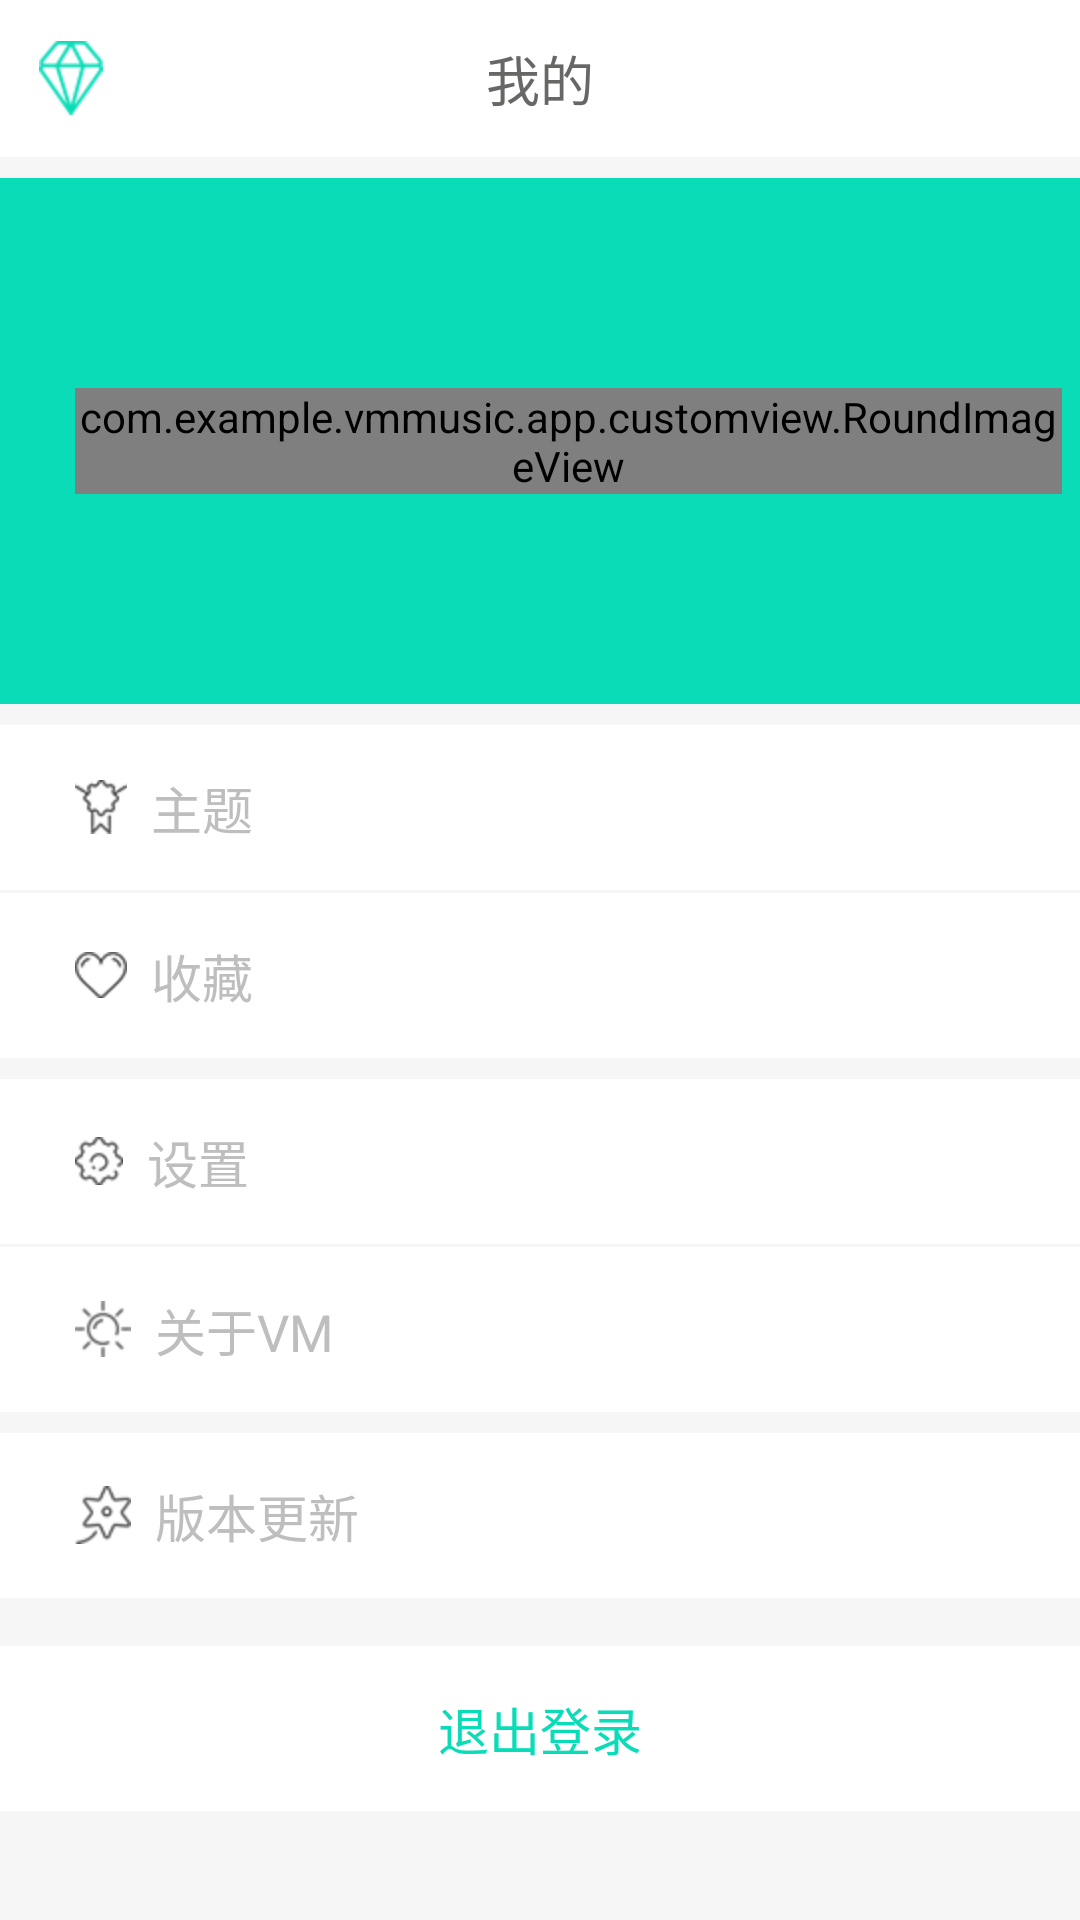

Android layout source for this screen:
<!-- AndroidManifest.xml: application theme android:Theme.NoTitleBar -->
<!-- res/layout/activity_more_and_more.xml -->
<?xml version="1.0" encoding="utf-8"?>
<LinearLayout xmlns:android="http://schemas.android.com/apk/res/android"
    android:layout_width="match_parent"
    android:layout_height="match_parent"
    android:background="@color/background_color"
    android:orientation="vertical">

    
    
    <include layout="@layout/public_top"
        android:layout_width="match_parent"
        android:layout_height="wrap_content"></include>
    <LinearLayout
        android:layout_width="match_parent"
        android:layout_height="wrap_content"
        android:layout_marginTop="7dp"
        android:background="@drawable/blue_background"
        android:gravity="center_vertical"
        android:orientation="horizontal"
        android:paddingLeft="19dp">

        <com.example.vmmusic.app.customview.RoundImageView
            android:id="@+id/more_img"
            android:layout_width="wrap_content"
            android:layout_height="wrap_content"
            android:layout_margin="6dp"
            android:background="@drawable/icon" />

        <LinearLayout
            android:layout_width="wrap_content"
            android:layout_height="wrap_content"
            android:layout_marginLeft="9dp"
            android:gravity="center_vertical"
            android:orientation="vertical">

            <TableRow
                android:layout_width="wrap_content"
                android:layout_height="wrap_content"
                android:layout_marginTop="13dp"
                android:orientation="horizontal">

                <TextView
                    android:id="@+id/more_name"
                    android:layout_width="wrap_content"
                    android:layout_height="wrap_content"
                    android:text="VM微享"
                    android:textColor="@color/white"
                    android:textSize="14sp" />

                <TextView
                    android:id="@+id/more_vip"
                    android:layout_width="wrap_content"
                    android:layout_height="wrap_content"
                    android:layout_marginLeft="10dp"
                    android:drawableLeft="@drawable/vip"
                    android:text="Lv2"
                    android:textColor="@color/yellow"
                    android:textSize="12sp" />
            </TableRow>

            <TableRow
                android:layout_width="wrap_content"
                android:layout_height="wrap_content"
                android:layout_marginTop="10dp"
                android:orientation="horizontal">

                <TextView
                    android:id="@+id/more_fans"
                    android:layout_width="wrap_content"
                    android:layout_height="wrap_content"
                    android:alpha="0.68"
                    android:text="粉丝1万"
                    android:textColor="@color/white"
                    android:textSize="12sp" />

                <TextView
                    android:layout_width="1dp"
                    android:layout_height="wrap_content"
                    android:layout_marginLeft="8dp"
                    android:layout_marginRight="8dp"
                    android:background="@color/white" />

                <TextView
                    android:id="@+id/more_attention"
                    android:layout_width="wrap_content"
                    android:layout_height="wrap_content"
                    android:alpha="0.68"
                    android:text="关注305"
                    android:textColor="@color/white"
                    android:textSize="12sp" />

                <TextView
                    android:layout_width="1dp"
                    android:layout_height="wrap_content"
                    android:layout_marginLeft="8dp"
                    android:layout_marginRight="8dp"
                    android:background="@color/white" />

                <TextView
                    android:id="@+id/more_voice"
                    android:layout_width="wrap_content"
                    android:layout_height="wrap_content"
                    android:alpha="0.68"
                    android:text="声音258"
                    android:textColor="@color/white"
                    android:textSize="12sp" />
            </TableRow>
        </LinearLayout>

    </LinearLayout>

    <TextView
        android:id="@+id/more_theme"
        android:layout_width="match_parent"
        android:layout_height="wrap_content"
        android:layout_marginTop="7dp"
        android:background="@color/white"
        android:drawableLeft="@drawable/theme"
        android:drawablePadding="8dp"
        android:paddingBottom="15dp"
        android:paddingLeft="25dp"
        android:paddingTop="15dp"
        android:text="主题"
        android:textSize="17sp" />

    <TextView
        android:id="@+id/more_collect"
        android:layout_width="match_parent"
        android:layout_height="wrap_content"
        android:layout_marginTop="1dp"
        android:background="@color/white"
        android:drawableLeft="@drawable/collect"
        android:drawablePadding="8dp"
        android:paddingBottom="15dp"
        android:paddingLeft="25dp"
        android:paddingTop="15dp"
        android:text="收藏"
        android:textSize="17sp" />

    <TextView
        android:id="@+id/more_setting"
        android:layout_width="match_parent"
        android:layout_height="wrap_content"
        android:layout_marginTop="7dp"
        android:background="@color/white"
        android:drawableLeft="@drawable/setting"
        android:drawablePadding="8dp"
        android:paddingBottom="15dp"
        android:paddingLeft="25dp"
        android:paddingTop="15dp"
        android:text="设置"
        android:textSize="17sp" />

    <TextView
        android:id="@+id/more_about_vm"
        android:layout_width="match_parent"
        android:layout_height="wrap_content"
        android:layout_marginTop="1dp"
        android:background="@color/white"
        android:drawableLeft="@drawable/about_vm"
        android:drawablePadding="8dp"
        android:paddingBottom="15dp"
        android:paddingLeft="25dp"
        android:paddingTop="15dp"
        android:text="关于VM"
        android:textSize="17sp" />

    <TextView
        android:id="@+id/more_update"
        android:layout_width="match_parent"
        android:layout_height="wrap_content"
        android:layout_marginTop="7dp"
        android:background="@color/white"
        android:drawableLeft="@drawable/update"
        android:drawablePadding="8dp"
        android:paddingBottom="15dp"
        android:paddingLeft="25dp"
        android:paddingTop="15dp"
        android:text="版本更新"
        android:textSize="17sp" />

    <TextView
        android:id="@+id/more_login_out"
        android:layout_width="match_parent"
        android:layout_height="wrap_content"
        android:layout_marginTop="16dp"
        android:background="@color/white"
        android:gravity="center"
        android:padding="15dp"
        android:text="退出登录"
        android:textColor="@color/green"
        android:textSize="17sp" />
</LinearLayout>
<!-- res/layout/public_top.xml (included above) -->
<?xml version="1.0" encoding="utf-8"?>
<RelativeLayout xmlns:android="http://schemas.android.com/apk/res/android"
    android:layout_width="match_parent"
    android:layout_height="wrap_content"
    android:background="@color/white">

    

    <TextView
        android:id="@+id/public_top_title"
        android:layout_width="wrap_content"
        android:layout_height="wrap_content"
        android:layout_centerHorizontal="true"
        android:ellipsize="marquee"
        android:gravity="center"
        android:marqueeRepeatLimit="marquee_forever"
        android:padding="13dp"
        android:singleLine="true"
        android:text="我的"
        android:textColor="@color/light_grey"
        android:textSize="18sp" />

    <RadioGroup
        android:id="@+id/public_top_radio"
        android:layout_width="wrap_content"
        android:layout_height="wrap_content"
        android:layout_centerHorizontal="true"
        android:gravity="center"
        android:orientation="horizontal"
        android:padding="13dp"
        android:visibility="gone">

        <RadioButton
            android:id="@+id/public_top_radio_left"
            android:layout_width="0dp"
            android:layout_height="wrap_content"
            android:layout_weight="1"
            android:button="@null"
            android:checked="true"
            android:text="@string/music_list_all"
            android:textColor="@drawable/public_button_text_color"
            android:textSize="18sp" />

        <TextView
            android:layout_width="0.5dp"
            android:layout_height="24dp"
            android:layout_marginLeft="10dp"
            android:layout_marginRight="10dp"
            android:background="@color/green" />

        <RadioButton
            android:id="@+id/public_top_radio_right"
            android:layout_width="0dp"
            android:layout_height="wrap_content"
            android:layout_weight="1"
            android:button="@null"
            android:text="@string/music_list_local"
            android:textColor="@drawable/public_button_text_color"
            android:textSize="18sp" />
    </RadioGroup>

    <TextView
        android:id="@+id/public_top_left"
        android:layout_width="wrap_content"
        android:layout_height="wrap_content"
        android:layout_centerVertical="true"
        android:layout_marginLeft="13dp"
        android:background="@drawable/top_left_diamond"
         android:textSize="14sp"
        android:textColor="@color/font_name"
        android:gravity="center" />

    <TextView
        android:id="@+id/public_top_right"
        android:layout_width="wrap_content"
        android:layout_height="wrap_content"
        android:layout_alignParentRight="true"
        android:layout_centerVertical="true"
        android:layout_marginRight="13dp"
        android:textSize="14sp"
        android:textColor="@color/font_name"
        android:background="@drawable/top_right_cd" />

</RelativeLayout>
<!-- resources referenced by this layout -->
<resources>
  <color name="background_color">#f6f6f6</color>
  <color name="font_name">#4D4D4D</color>
  <color name="green">#0ADCB7</color>
  <color name="light_grey">#676766</color>
  <color name="white">#ffffff</color>
  <color name="yellow">#FCE953</color>
  <!-- drawable about_vm: png bitmap (drawable-hdpi, 1550 bytes) -->
  <!-- drawable blue_background: png bitmap (drawable-hdpi, 1267 bytes) -->
  <!-- drawable collect: png bitmap (drawable-hdpi, 1505 bytes) -->
  <!-- drawable icon: png bitmap (drawable-hdpi, 41782 bytes) -->
  <!-- drawable public_button_text_color (drawable) -->
  <?xml version="1.0" encoding="utf-8"?>
  <selector xmlns:android="http://schemas.android.com/apk/res/android">
      <item android:color="@color/green" android:state_checked="true" />
      <item android:color="@color/gray" android:state_checked="false" />
      <item android:color="@color/green" android:state_selected="true" />
      <item android:color="@color/gray" android:state_selected="false" />
       <item android:color="@color/green" android:state_pressed="true" />
      <item android:color="@color/gray" android:state_pressed="false" />
     
      
  </selector>
  <!-- drawable setting: png bitmap (drawable-hdpi, 1550 bytes) -->
  <!-- drawable theme: png bitmap (drawable-hdpi, 1524 bytes) -->
  <!-- drawable top_left_diamond: png bitmap (drawable-hdpi, 2008 bytes) -->
  <!-- drawable update: png bitmap (drawable-hdpi, 1776 bytes) -->
  <!-- drawable vip: png bitmap (drawable-hdpi, 1659 bytes) -->
  <string name="music_list_all">全部</string>
  <string name="music_list_local">本地</string>
  <color name="gray">#9B9B9B</color>
</resources>
